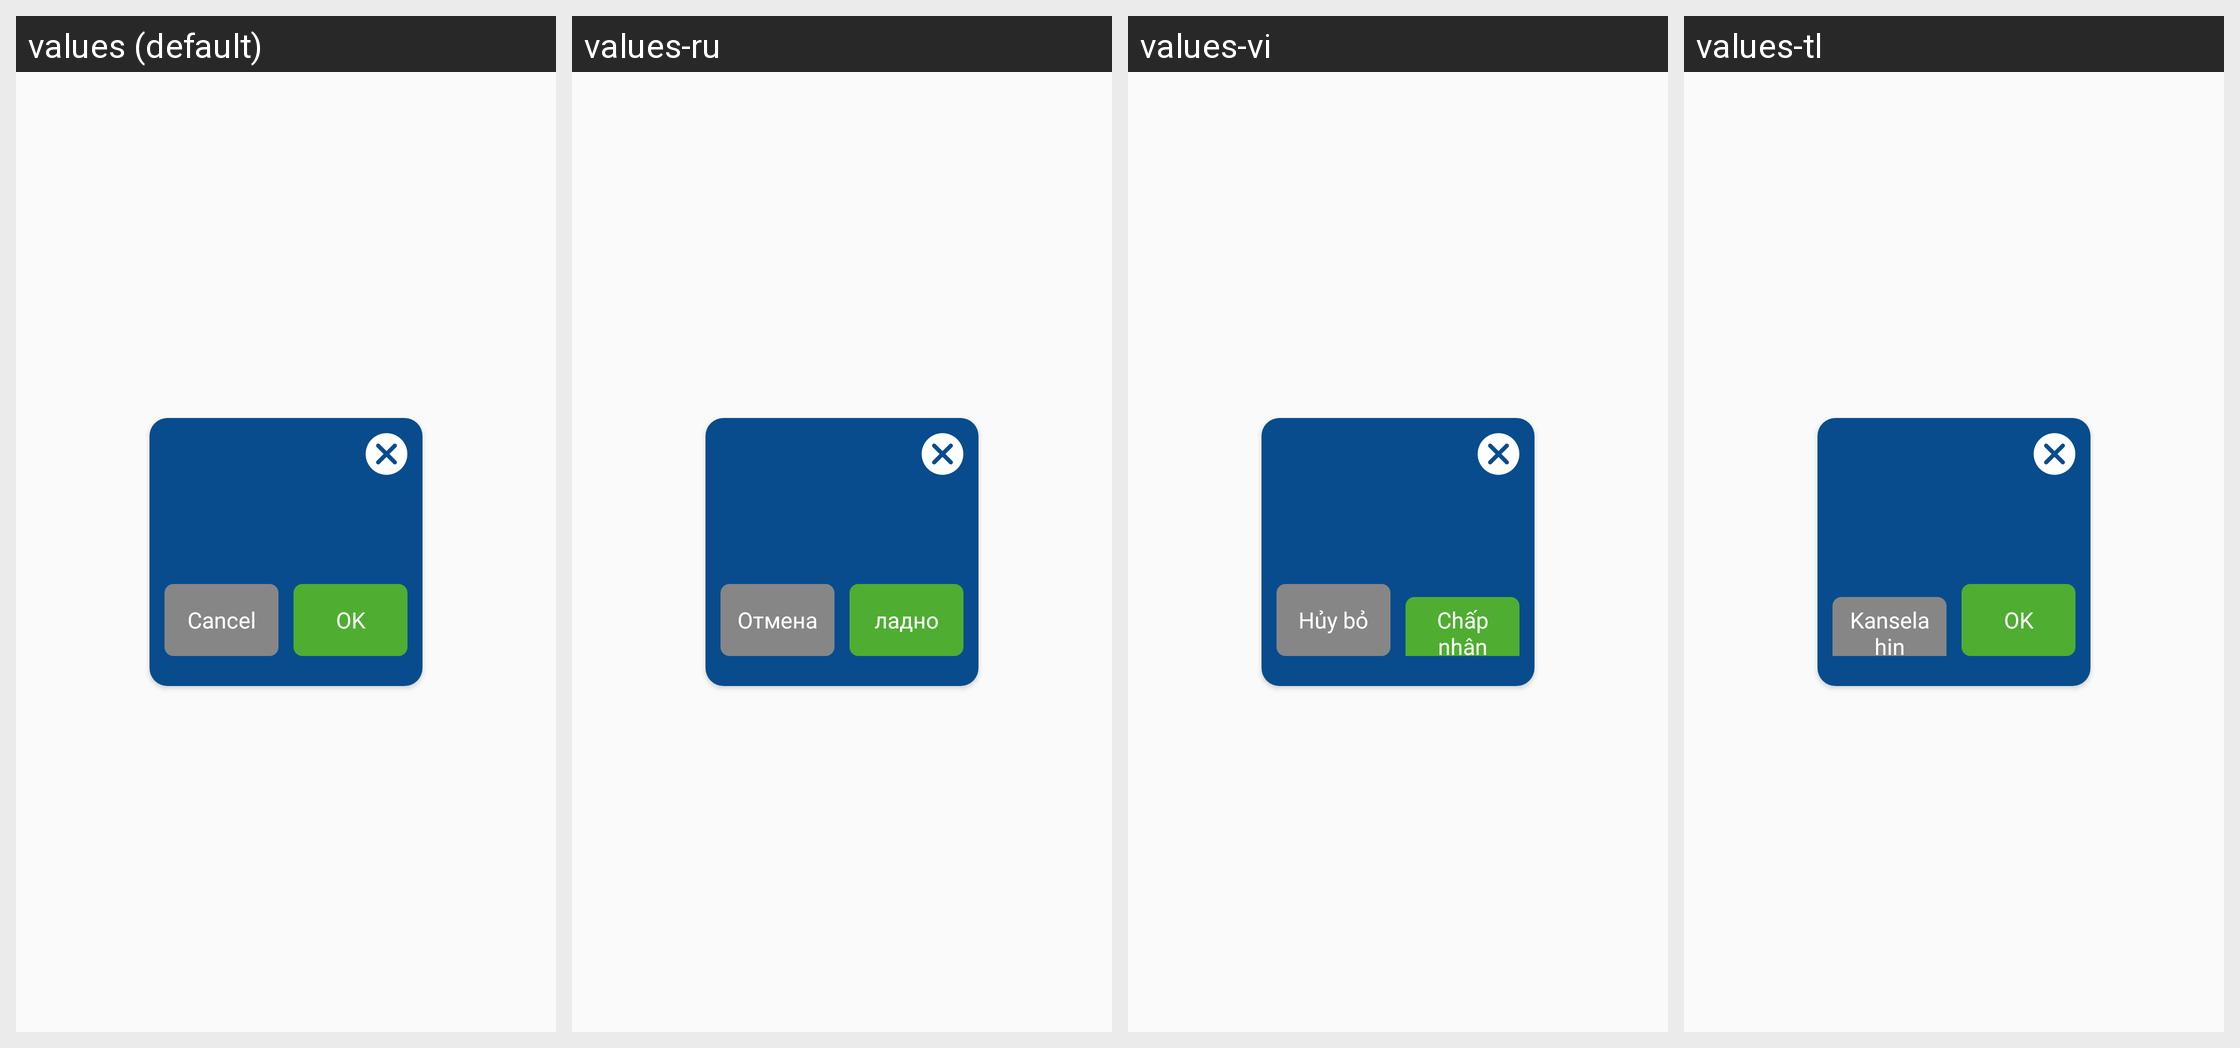

Here is an Android app screen in its default locale and in the app's own translations. Write out the translated-string differences for the strings that appear on this screen.
Android screen res/layout/dialog_custom_popup_indoor_navigation.xml rendered under 4 locales, left to right: values (default), values-ru, values-vi, values-tl. Device: Nexus 5 (rendered at 1080×1920; each locale shown at half size, 540×960, under a caption strip naming it); theme AppTheme.
Other locales in the repository, not shown: values-es, values-ko, values-zh.
Strings drawn on this screen, with the default value and each locale's value (text and hints the layout hard-codes, and strings that could not be matched under every locale, appear in the picture but are not listed):

cancel
  values: Cancel
  values-ru: Отмена
  values-vi: Hủy bỏ
  values-tl: Kanselahin

ok
  values: OK
  values-ru: ладно
  values-vi: Chấp nhận
  values-tl: OK
